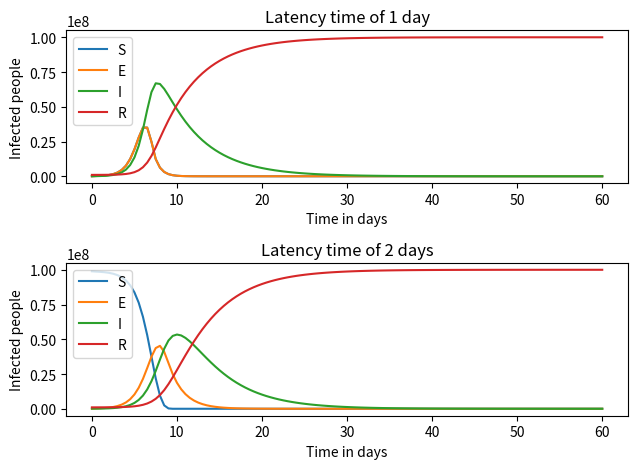

This chart was generated by the following Python code:
import numpy as np
import matplotlib.pyplot as plt
import warnings
warnings.filterwarnings('ignore')

stnr = 1748884
def sir_model(stnr):
    populatie = int(str(stnr)[-2:]) * 1000000
    contacten = int(str(stnr)[3:-2]) 
    kans_infectie = float(str(stnr)[2])/100
    return populatie,contacten,kans_infectie

populatie, contacten,kans_infectie = sir_model(stnr)
print("De grootte van de populatie wordt {}, het gemiddelde aantal contacten per dag {} en de kans op infectie {}".format(populatie,contacten,kans_infectie))

h = 0.5 #days
trans_coeff = (kans_infectie * contacten) / populatie #day person
infectie_tijd = 5 #days 

end_time = 60 #days
num_steps = int(end_time / h)
times = h * np.array(range(num_steps + 1))

def seir_model(latency_time):  
    s = np.zeros(num_steps + 1)
    e = np.zeros(num_steps + 1)
    i = np.zeros(num_steps + 1)
    r = np.zeros(num_steps + 1)
    
    s[0] = 1e8 - 1e6 - 1e5 
    e[0] = 0
    i[0] = 1e5
    r[0] = 1e6
    
    for step in range(num_steps): 
        s2e = h * trans_coeff * s[step] * i[step]
        e2i = h / latency_time * e[step]
        i2r = h / infectie_tijd * i[step]
        
        s[step+1] = s[step] - s2e
        e[step+1] = e[step] + s2e - e2i 
        i[step+1] = i[step] + e2i - i2r
        r[step+1] = r[step] + i2r
        
    return s,e,i,r 

def plot_me():
    ax1 = plt.subplot(211)
    ax1.set_title('Latency time of 1 day')
    plt.plot(times, e, label='S')
    plt.plot(times, e, label='E')
    plt.plot(times, i, label='I')
    plt.plot(times, r, label='R')
    plt.legend(loc="upper left")
    ax1.set(xlabel="Time in days",ylabel="Infected people")
    
    ax2 = plt.subplot(212)
    ax2.set_title('Latency time of 2 days')
    plt.plot(times, s_2, label='S')
    plt.plot(times, e_2, label='E')
    plt.plot(times, i_2, label='I')
    plt.plot(times, r_2, label='R')
    plt.legend(loc="upper left")
    ax2.set(xlabel="Time in days",ylabel="Infected people")

    plt.tight_layout()
    plt.show()

s,e,i,r = seir_model(1)
s_2,e_2,i_2,r_2 = seir_model(2)
plot_me()
